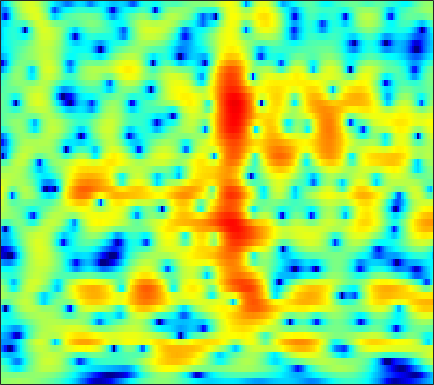

Data behind this chart, as committed beside it:
0.38812, 0.56233, 0.76208, 0.93377, 1.0415, 1.1591, 1.2441, 1.2855, 1.3141, 1.3087, 1.2718, 1.2214, 1.1246, 0.99428, 0.87716, 0.70167, 0.49767, 0.3248, 0.06968, -0.21108, -0.51555, -0.7597, -1.1106, -1.4888
0.2295, 0.1783, 0.1064, 0.03805, -0.006452, -0.04701, -0.06029, -0.04591, 0.001876, 0.08085, 0.1846, 0.2748, 0.4027, 0.5285, 0.6155, 0.7106, 0.7754, 0.8001, 0.7954, 0.744, 0.6397, 0.5251, 0.3235, 0.06347
-1.009, -1.576, -2.448, -3.453, -4.275, -5.388, -6.331, -6.72, -6.601, -5.774, -4.554, -3.56, -2.281, -1.136, -0.3805, 0.4865, 1.198, 1.635, 2.097, 2.425, 2.625, 2.694, 2.683, 2.561
-3.26, -3.92, -4.938, -6.163, -7.239, -8.884, -10.64, -11.7, -11.78, -10.08, -7.704, -5.976, -3.956, -2.242, -1.146, 0.09032, 1.099, 1.722, 2.395, 2.897, 3.24, 3.396, 3.474, 3.406
-7.375, -7.953, -8.627, -9.106, -9.291, -9.202, -8.765, -8.238, -7.322, -6.212, -4.985, -4.031, -2.774, -1.585, -0.7561, 0.2236, 1.046, 1.563, 2.121, 2.538, 2.82, 2.952, 3.029, 3.013
-12.44, -13.86, -16.81, -22.3, -28.65, -21.16, -14.87, -11.77, -8.665, -6.207, -4.172, -2.86, -1.344, -0.0734, 0.7376, 1.654, 2.333, 2.685, 2.947, 2.971, 2.755, 2.448, 1.892, 1.282
-11.14, -11.03, -11.16, -11.4, -11.4, -11.02, -10.03, -8.987, -7.348, -5.578, -3.757, -2.428, -0.7818, 0.6709, 1.604, 2.628, 3.374, 3.751, 3.96, 3.802, 3.217, 2.442, 0.8358, -1.709
-9.108, -9.57, -10.37, -11.5, -12.65, -14.74, -17.79, -20.56, -20.02, -14.83, -10.57, -8.078, -5.402, -3.264, -1.937, -0.4929, 0.609, 1.251, 1.869, 2.249, 2.412, 2.421, 2.342, 2.224
-6.367, -6.868, -7.586, -8.376, -8.998, -9.842, -10.54, -10.77, -10.42, -9.293, -7.683, -6.379, -4.702, -3.194, -2.186, -1.019, -0.04993, 0.5628, 1.222, 1.735, 2.128, 2.351, 2.574, 2.743
-4.29, -4.647, -5.031, -5.284, -5.371, -5.346, -5.166, -4.908, -4.419, -3.816, -3.115, -2.547, -1.764, -0.9988, -0.4556, 0.1977, 0.7643, 1.129, 1.533, 1.849, 2.079, 2.199, 2.291, 2.32
-4.72, -5.435, -5.935, -5.798, -5.337, -4.478, -3.513, -2.795, -1.9, -1.094, -0.3756, 0.08916, 0.6281, 1.074, 1.343, 1.617, 1.827, 1.941, 2.031, 2.07, 2.061, 2.023, 1.921, 1.741
-7.88, -12.9, -36.06, -12.77, -8.196, -4.608, -2.261, -0.962, 0.3387, 1.293, 1.985, 2.351, 2.633, 2.712, 2.653, 2.43, 2.078, 1.756, 1.343, 1.004, 0.7995, 0.7538, 0.7862, 0.8214
-0.3375, -1.078, -1.602, -1.475, -1.052, -0.2432, 0.6391, 1.266, 1.981, 2.549, 2.901, 3.023, 2.962, 2.591, 2.083, 1.06, -0.4714, -2.009, -4.566, -7.177, -7.823, -6.56, -4.376, -2.627
1.925, 1.484, 0.9631, 0.5433, 0.3406, 0.2737, 0.4424, 0.7065, 1.215, 1.766, 2.208, 2.414, 2.463, 2.191, 1.731, 0.7225, -0.7953, -2.304, -4.797, -7.194, -7.932, -7.074, -5.491, -4.196
1.702, 1.025, -0.2255, -1.889, -3.365, -5.266, -5.783, -4.735, -2.474, -0.3809, 1.271, 2.186, 3.015, 3.445, 3.515, 3.328, 2.877, 2.378, 1.554, 0.6585, -0.2592, -0.9989, -2.138, -3.633
-0.3425, -0.9927, -2.256, -4.032, -5.769, -8.351, -9.23, -7.637, -4.554, -1.939, 0.05495, 1.226, 2.399, 3.194, 3.578, 3.833, 3.813, 3.646, 3.236, 2.589, 1.711, 0.8806, -0.4916, -2.24
-2.737, -3.027, -3.445, -3.845, -4.055, -4.111, -3.809, -3.357, -2.496, -1.47, -0.3931, 0.3601, 1.251, 1.971, 2.397, 2.788, 2.966, 2.98, 2.842, 2.524, 2.036, 1.575, 0.8467, 0.06111
-5.361, -5.658, -5.943, -6.009, -5.879, -5.465, -4.793, -4.141, -3.141, -2.071, -0.9762, -0.1984, 0.7446, 1.552, 2.05, 2.572, 2.927, 3.073, 3.113, 2.994, 2.727, 2.439, 1.941, 1.347
-10.28, -11.1, -11.9, -12.22, -12.02, -11.01, -9.312, -7.804, -5.767, -3.836, -2.132, -1.001, 0.3111, 1.397, 2.063, 2.762, 3.26, 3.5, 3.648, 3.613, 3.408, 3.149, 2.678, 2.06
-19.58, -20.29, -21.19, -24.45, -32.71, -25.98, -16.54, -12.4, -8.398, -5.342, -2.962, -1.487, 0.1414, 1.434, 2.214, 3.022, 3.572, 3.833, 3.995, 3.942, 3.691, 3.374, 2.803, 2.062
-20.98, -19.82, -17.86, -16.44, -15.33, -13.37, -10.87, -8.854, -6.25, -3.941, -1.942, -0.6395, 0.8322, 2.022, 2.738, 3.475, 3.963, 4.173, 4.251, 4.091, 3.695, 3.24, 2.416, 1.364
-9.97, -10.32, -10.26, -9.67, -8.922, -7.672, -6.185, -4.978, -3.374, -1.821, -0.4223, 0.531, 1.633, 2.555, 3.114, 3.685, 4.066, 4.218, 4.219, 3.989, 3.496, 2.941, 1.907, 0.5043
-8.588, -9.64, -10.15, -9.358, -8.223, -6.473, -4.744, -3.552, -2.128, -0.9103, 0.1616, 0.8458, 1.625, 2.264, 2.67, 3.104, 3.427, 3.585, 3.657, 3.553, 3.236, 2.836, 2.05, 0.9255
-9.991, -15.12, -22.6, -12.99, -9.114, -5.823, -3.63, -2.443, -1.251, -0.4289, 0.125, 0.3941, 0.6443, 0.8369, 1.005, 1.317, 1.715, 2.046, 2.494, 2.839, 3.023, 3.021, 2.824, 2.384
-1.428, -2.192, -2.749, -2.609, -2.199, -1.523, -0.8912, -0.5541, -0.3458, -0.4242, -0.8951, -1.495, -2.603, -3.911, -4.708, -4.77, -3.508, -2.193, -0.4792, 0.9003, 1.915, 2.452, 2.904, 3.094
2.035, 1.611, 1.152, 0.7932, 0.5943, 0.379, 0.134, -0.09837, -0.5727, -1.305, -2.426, -3.616, -5.965, -9.668, -14.06, -16.64, -10.21, -6.766, -3.723, -1.662, -0.2108, 0.6094, 1.409, 1.969
2.74, 2.274, 1.634, 1.011, 0.5817, 0.08793, -0.3351, -0.6253, -1.012, -1.507, -2.095, -2.661, -3.517, -4.345, -4.8, -4.978, -4.582, -4.033, -3.193, -2.341, -1.564, -1.045, -0.3952, 0.1748
3.398, 2.6, 1.342, 0.0182, -0.9033, -1.765, -1.994, -1.832, -1.402, -0.9853, -0.7654, -0.7243, -0.8093, -1.059, -1.288, -1.631, -1.945, -2.18, -2.458, -2.668, -2.749, -2.723, -2.511, -2.059
4.967, 3.7, 1.37, -2.137, -6.181, -14.75, -9.264, -4.913, -1.632, 0.2705, 1.302, 1.716, 1.866, 1.635, 1.241, 0.4578, -0.6478, -1.665, -3.197, -4.89, -6.382, -7.131, -7.593, -7.365
5.265, 4.413, 2.954, 1.209, -0.08327, -1.25, -1.124, -0.3941, 0.7561, 1.637, 2.162, 2.298, 2.116, 1.577, 0.8996, -0.3697, -2.202, -3.957, -7.213, -12.18, -21.57, -30.27, -18.89, -17.32
3.909, 3.658, 3.212, 2.736, 2.408, 2.076, 1.889, 1.83, 1.81, 1.738, 1.552, 1.274, 0.7173, -0.09522, -0.8706, -2.146, -3.669, -5.031, -7.001, -9.053, -10.81, -11.53, -11.54, -10.92
2.563, 2.575, 2.553, 2.488, 2.429, 2.354, 2.252, 2.144, 1.919, 1.608, 1.127, 0.658, -0.1295, -1.125, -1.969, -3.197, -4.408, -5.271, -6.168, -6.749, -6.946, -6.819, -6.394, -5.622
1.182, 1.216, 1.36, 1.572, 1.766, 2.011, 2.204, 2.279, 2.213, 1.964, 1.461, 0.9159, -0.08321, -1.429, -2.672, -4.664, -6.805, -8.173, -8.942, -8.17, -6.712, -5.576, -4.205, -2.981
-2.213, -2.378, -1.926, -0.9405, -0.05938, 1.021, 1.916, 2.407, 2.841, 2.937, 2.712, 2.296, 1.381, -0.02026, -1.479, -4.196, -8.356, -13.37, -16.8, -9.856, -5.721, -3.779, -1.923, -0.6633
-15.07, -21.06, -12.15, -6.73, -4.107, -1.514, 0.3245, 1.355, 2.351, 2.949, 3.192, 3.142, 2.788, 2.143, 1.479, 0.4627, -0.5761, -1.142, -1.458, -1.123, -0.4765, 0.05052, 0.6105, 0.9315
-10.89, -11.3, -10.2, -7.847, -5.978, -3.646, -1.677, -0.4507, 0.7778, 1.683, 2.25, 2.502, 2.63, 2.568, 2.438, 2.209, 1.969, 1.833, 1.718, 1.674, 1.66, 1.635, 1.491, 1.123
-16.39, -16.44, -12.87, -9.172, -6.905, -4.419, -2.453, -1.289, -0.03921, 0.8377, 1.418, 1.7, 1.909, 1.979, 1.988, 1.968, 1.983, 2.001, 2.086, 2.154, 2.196, 2.155, 1.975, 1.587
-12.15, -12.07, -9.765, -6.928, -5.121, -3.133, -1.597, -0.7168, 0.1518, 0.6693, 0.8988, 0.8813, 0.6704, 0.3495, 0.113, -0.04933, 0.07201, 0.3558, 0.8926, 1.489, 1.991, 2.256, 2.43, 2.389
-4.249, -3.918, -3.203, -2.305, -1.565, -0.6938, 0.03778, 0.4556, 0.7405, 0.7418, 0.3723, -0.1882, -1.389, -3.178, -4.899, -6.981, -6.756, -4.935, -2.36, -0.3008, 1.154, 1.924, 2.591, 2.912
-2.268, -1.731, -1.067, -0.5401, -0.1496, 0.2692, 0.5692, 0.7136, 0.7469, 0.5553, 0.04336, -0.5879, -1.921, -3.993, -6.206, -9.469, -9.046, -6.319, -3.048, -0.6969, 0.8823, 1.693, 2.376, 2.687
-2.043, -1.56, -1.121, -0.8604, -0.765, -0.6485, -0.5591, -0.4813, -0.3112, -0.1732, -0.1082, -0.1356, -0.2921, -0.5584, -0.7577, -0.8278, -0.5763, -0.1486, 0.5454, 1.229, 1.754, 2.004, 2.098, 1.922
-1.625, -1.517, -1.679, -2.087, -2.599, -3.376, -3.929, -3.951, -3.326, -2.187, -0.9491, -0.1394, 0.7657, 1.458, 1.876, 2.3, 2.617, 2.806, 2.978, 2.99, 2.82, 2.539, 1.937, 1.077
-1.268, -1.434, -2.035, -3.275, -4.737, -8.028, -14.66, -22.63, -11.1, -5.45, -2.135, -0.4141, 1.288, 2.495, 3.156, 3.776, 4.154, 4.269, 4.229, 3.941, 3.363, 2.718, 1.548, -0.01676
-1.694, -1.644, -1.857, -2.477, -3.157, -4.281, -5.225, -5.305, -4.309, -2.552, -0.777, 0.3854, 1.666, 2.646, 3.196, 3.737, 4.051, 4.131, 4.006, 3.616, 2.912, 2.154, 0.7589, -1.146
-2.506, -2.065, -1.698, -1.461, -1.379, -1.284, -1.152, -0.971, -0.5883, -0.06904, 0.5027, 0.9482, 1.462, 1.926, 2.241, 2.594, 2.852, 2.981, 3.003, 2.804, 2.349, 1.786, 0.7471, -0.6793
-3.175, -2.554, -1.849, -1.224, -0.8198, -0.3581, 0.02062, 0.2367, 0.4463, 0.5184, 0.4599, 0.3382, 0.1351, -0.01098, 0.01517, 0.2902, 0.8186, 1.281, 1.864, 2.252, 2.36, 2.243, 1.822, 1.103
-4.592, -4, -3.028, -2.025, -1.27, -0.4079, 0.2468, 0.5689, 0.7047, 0.4695, -0.2139, -1.107, -2.841, -5.202, -6.759, -6.196, -3.372, -1.353, 0.7198, 2.124, 2.961, 3.294, 3.361, 3.083
-10.9, -10.25, -7.912, -5.348, -3.692, -1.911, -0.6621, -0.0428, 0.3667, 0.2993, -0.3151, -1.19, -3.088, -5.912, -8.055, -7.327, -3.693, -1.316, 1.026, 2.605, 3.596, 4.017, 4.208, 4.021
-19.88, -18.6, -12.61, -8.456, -6.239, -4.008, -2.411, -1.558, -0.7702, -0.3478, -0.2383, -0.2986, -0.5009, -0.6669, -0.6412, -0.2504, 0.517, 1.205, 2.108, 2.869, 3.387, 3.584, 3.604, 3.322
-9.848, -9.435, -8.315, -6.883, -5.763, -4.402, -3.229, -2.492, -1.684, -1.061, -0.5797, -0.2826, 0.07374, 0.4278, 0.7137, 1.145, 1.613, 1.973, 2.41, 2.755, 2.961, 2.998, 2.876, 2.53
-7.606, -7.146, -6.442, -5.615, -4.98, -4.159, -3.408, -2.882, -2.27, -1.714, -1.185, -0.8083, -0.2888, 0.2485, 0.6651, 1.21, 1.721, 2.072, 2.467, 2.741, 2.875, 2.878, 2.72, 2.382
-7.375, -6.721, -5.895, -5.138, -4.643, -4.07, -3.611, -3.35, -3.059, -2.795, -2.467, -2.124, -1.517, -0.7471, -0.1086, 0.7535, 1.556, 2.072, 2.631, 3.018, 3.216, 3.24, 3.109, 2.798
-8.123, -7.027, -5.84, -4.978, -4.493, -4.093, -3.978, -4.114, -4.556, -5.264, -5.95, -6.016, -5.126, -3.374, -1.917, -0.1458, 1.3, 2.152, 2.993, 3.538, 3.814, 3.855, 3.733, 3.41
-7.951, -6.948, -5.865, -5.012, -4.518, -4.105, -4.082, -4.387, -5.481, -7.784, -12.76, -23.39, -14.08, -6.426, -3.213, -0.3338, 1.592, 2.603, 3.494, 3.966, 4.109, 4.043, 3.761, 3.314
-7.83, -7.825, -7.45, -6.546, -5.687, -4.525, -3.608, -3.166, -2.974, -3.127, -3.349, -3.196, -2.281, -0.7101, 0.5328, 2.003, 3.08, 3.603, 3.943, 3.884, 3.468, 2.969, 2.105, 1.175
-11.58, -14.84, -18.32, -13.24, -9.397, -5.815, -3.311, -1.941, -0.5377, 0.496, 1.323, 1.865, 2.58, 3.246, 3.692, 4.132, 4.32, 4.259, 3.859, 3.047, 1.749, 0.3911, -1.939, -4.861
-10.47, -11.64, -11.86, -9.79, -7.577, -4.731, -2.393, -0.9481, 0.6079, 1.828, 2.769, 3.317, 3.878, 4.245, 4.392, 4.383, 4.127, 3.747, 2.936, 1.73, 0.02929, -1.647, -4.588, -8.648
-9.65, -8.498, -6.953, -5.302, -4.022, -2.353, -0.8023, 0.2362, 1.415, 2.368, 3.096, 3.505, 3.848, 3.992, 3.96, 3.742, 3.311, 2.839, 2.003, 0.912, -0.4277, -1.572, -3.274, -5.003
